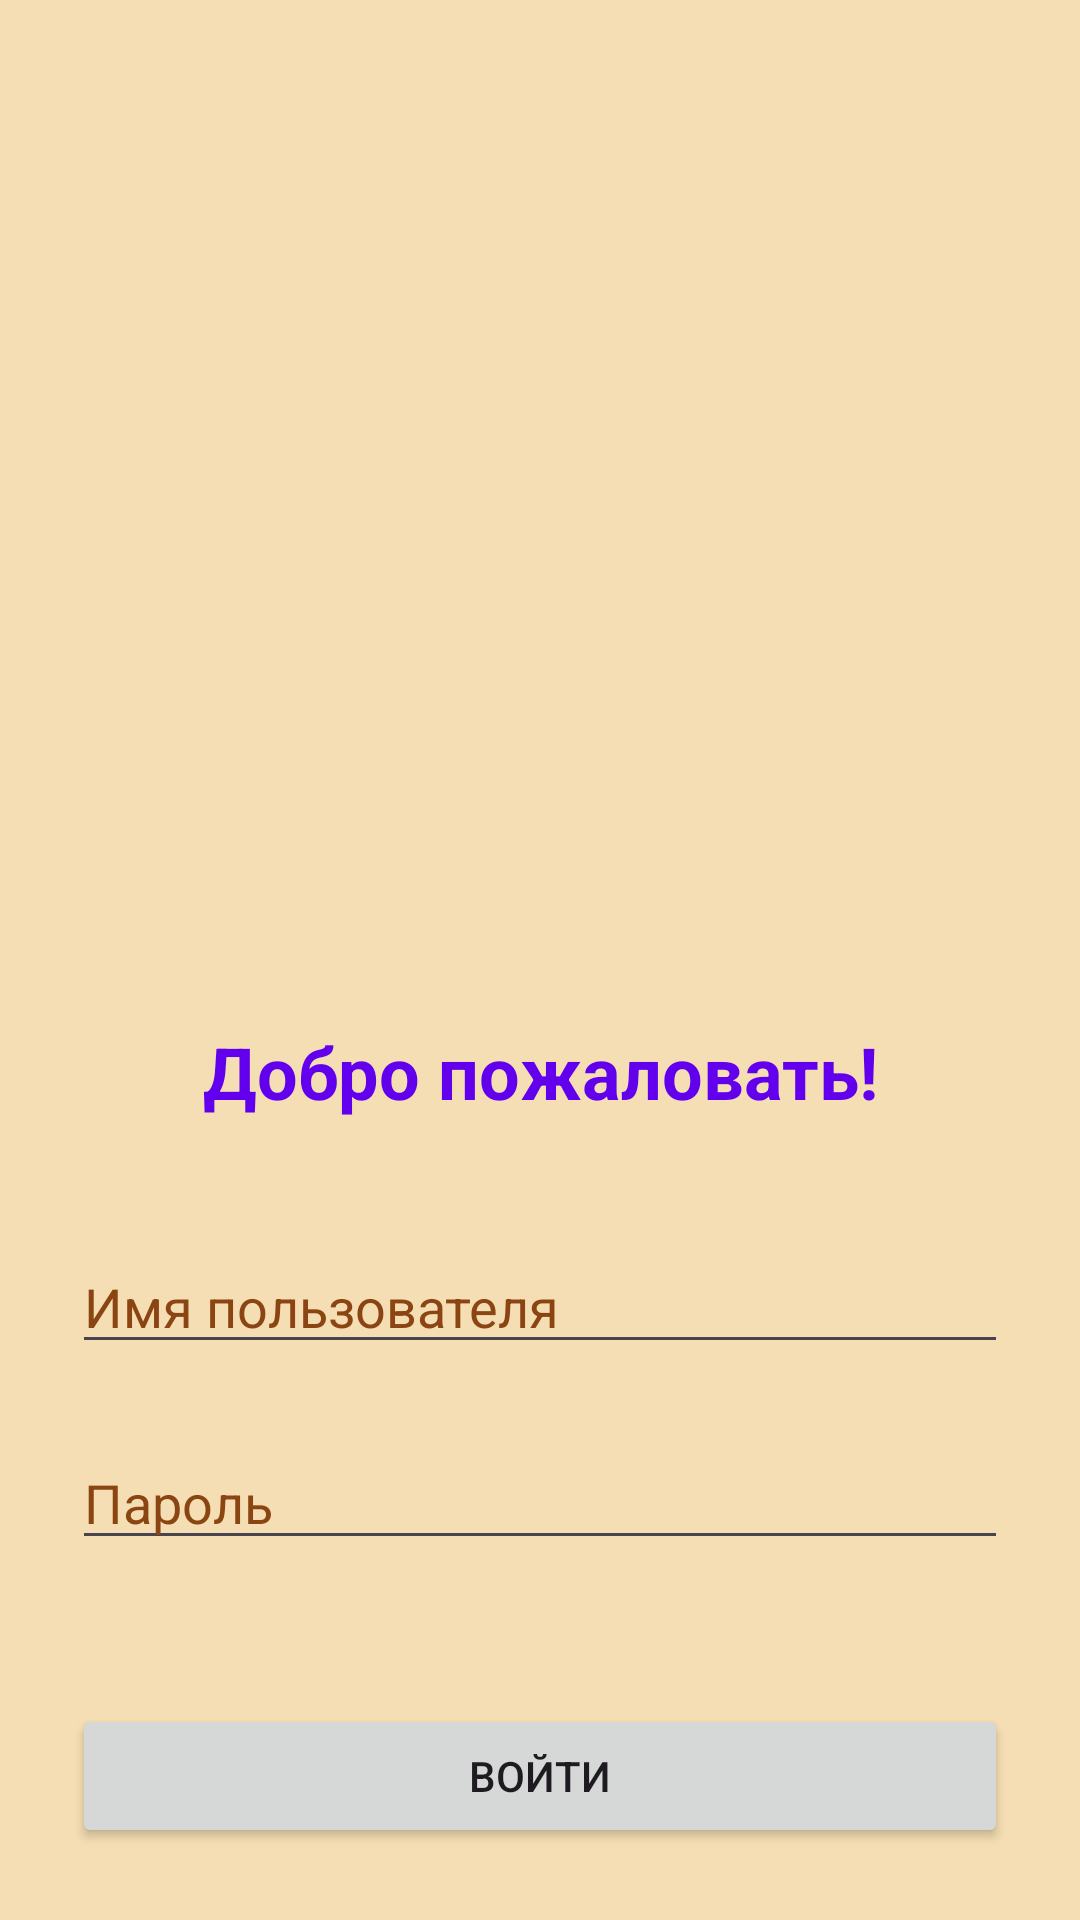

Write the Android layout XML for this screen, with the resource values it uses.
<!-- AndroidManifest.xml: application theme Theme.Cafe -->
<!-- res/layout/activity_main.xml -->
<?xml version="1.0" encoding="utf-8"?>
<LinearLayout xmlns:android="http://schemas.android.com/apk/res/android"
    xmlns:app="http://schemas.android.com/apk/res-auto"
    xmlns:tools="http://schemas.android.com/tools"
    android:id="@+id/main"
    android:layout_width="match_parent"
    android:layout_height="match_parent"
    android:background="#F5DEB3"
    android:orientation="vertical"
    tools:context="com.example.cafe.MainActivity">


    <ImageView
        android:id="@+id/imageViewLogo"
        android:layout_width="match_parent"
        android:layout_height="0dp"
        android:layout_weight="1"
        android:adjustViewBounds="true"
        android:contentDescription="@string/cafe_logo"
        android:padding="36dp"
        app:srcCompat="@drawable/cafe" />

    <TextView
        android:layout_width="match_parent"
        android:layout_height="wrap_content"
        android:padding="16dp"
        android:text="@string/welcome"
        android:textAlignment="center"
        android:textColor="@color/design_default_color_primary"
        android:textSize="24sp"
        android:textStyle="bold" />

    <EditText
        android:id="@+id/editTextName"
        android:layout_width="match_parent"
        android:layout_height="wrap_content"
        android:layout_margin="24dp"
        android:hint="@string/hint_user_name"
        android:inputType="textCapWords"
        android:textColor="#8B4513"
        android:textColorHint="#8B4513" />

    <EditText
        android:id="@+id/editTextPassword"
        android:layout_width="match_parent"
        android:layout_height="wrap_content"
        android:layout_marginHorizontal="24dp"
        android:layout_marginBottom="24dp"
        android:hint="@string/hint_password"
        android:inputType="textPassword"
        android:textColor="#8B4513"
        android:textColorHint="#8B4513" />

    <Button
        android:id="@+id/buttonSignIn"
        android:layout_width="match_parent"
        android:layout_height="wrap_content"
        android:layout_margin="24dp"
        android:text="@string/button_sign_in"
        android:textAllCaps="true" />

</LinearLayout>
<!-- resources referenced by this layout -->
<resources>
  <string name="button_sign_in">Войти</string>
  <string name="cafe_logo">cafe logo</string>
  <string name="hint_password">Пароль</string>
  <string name="hint_user_name">Имя пользователя</string>
  <string name="welcome">Добро пожаловать!</string>
  <style name="Theme.Cafe" parent="Base.Theme.Cafe" />
  <style name="Base.Theme.Cafe" parent="Theme.Material3.DayNight.NoActionBar">
          
          
      </style>
</resources>
